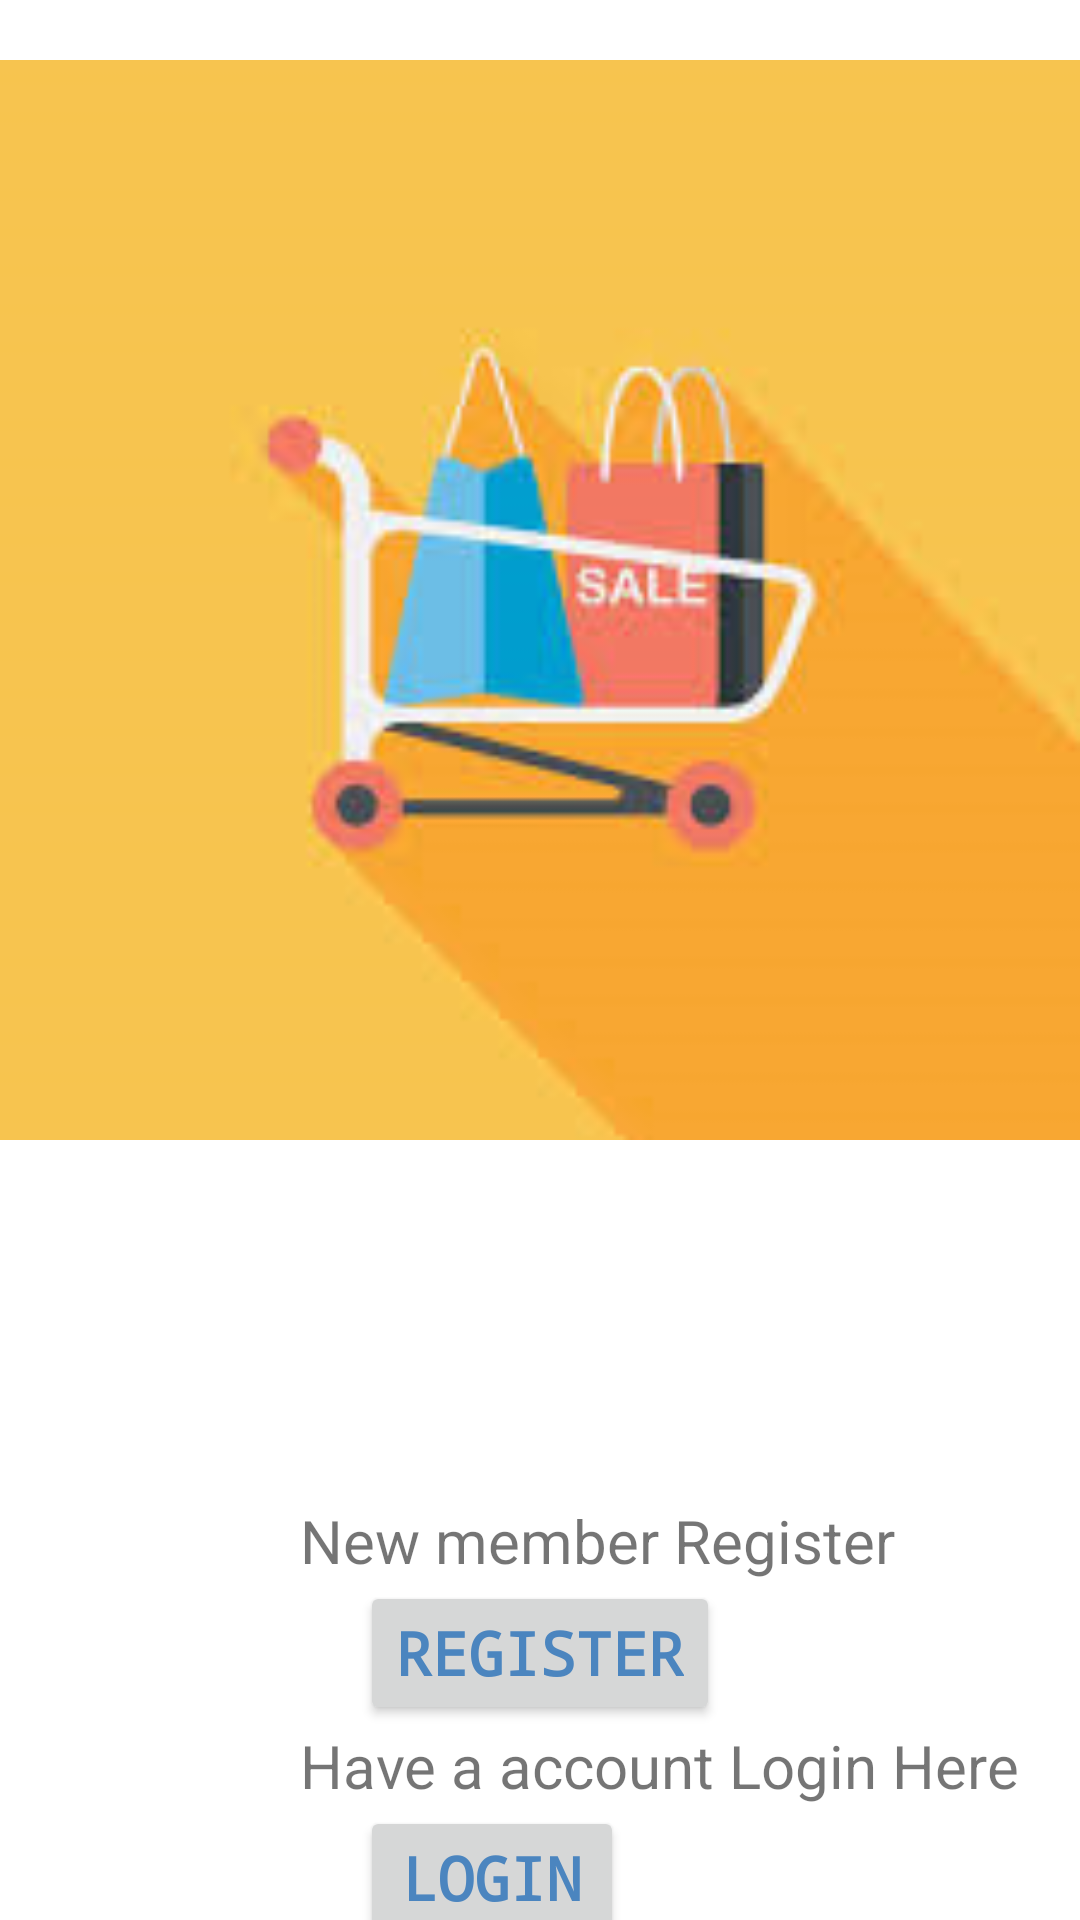

Write the Android layout XML for this screen, with the resource values it uses.
<!-- AndroidManifest.xml: application theme Theme.ButtonCLickAway -->
<!-- res/layout/activity_main.xml -->
<?xml version="1.0" encoding="utf-8"?>
<androidx.constraintlayout.widget.ConstraintLayout xmlns:android="http://schemas.android.com/apk/res/android"
    xmlns:app="http://schemas.android.com/apk/res-auto"
    xmlns:tools="http://schemas.android.com/tools"
    android:layout_width="match_parent"
    android:layout_height="match_parent"
    tools:context=".view.MainActivity">


<ImageView
    android:layout_width="match_parent"
    android:layout_height="400dp"
    app:layout_constraintStart_toStartOf="parent"
    app:layout_constraintEnd_toEndOf="parent"
    app:layout_constraintTop_toTopOf="parent"
    android:id="@+id/imgCart"
    android:src="@drawable/scart"
    app:flow_verticalAlign="center"/>

    <TextView
        android:layout_width="wrap_content"
        android:layout_height="wrap_content"
        android:id="@+id/tvregister"
        android:textSize="20dp"
        android:layout_marginTop="100dp"
        android:layout_marginLeft="100dp"
        android:text="New member Register"
        app:layout_constraintTop_toBottomOf="@id/imgCart"
        app:layout_constraintStart_toStartOf="parent"/>
    <Button
        android:id="@+id/btnregister"
        android:layout_width="wrap_content"
        android:layout_height="wrap_content"
        android:text="Register"
        android:textStyle="bold"
        android:textSize="20sp"
        android:checked="true"
        android:layout_marginLeft="120dp"
        android:fontFamily="monospace"
        android:textColor="#4B85BF"
        android:orientation="vertical"
        app:layout_constraintTop_toBottomOf="@id/tvregister"
        app:layout_constraintStart_toStartOf="parent"/>

    <TextView
        android:layout_width="wrap_content"
        android:layout_height="wrap_content"
        android:id="@+id/tvlogin"
        android:textSize="20dp"
        android:layout_marginLeft="100dp"
        android:text="Have a account Login Here"
        app:layout_constraintTop_toBottomOf="@id/btnregister"
        app:layout_constraintStart_toStartOf="parent"/>
    <Button
        android:id="@+id/btnlogin"
        android:layout_width="wrap_content"
        android:layout_height="wrap_content"
        android:text="login"
        android:textStyle="bold"
        android:textSize="20sp"
        android:checked="true"
        android:layout_marginLeft="120dp"
        android:fontFamily="monospace"
        android:textColor="#4B85BF"
        app:layout_constraintTop_toBottomOf="@id/tvlogin"
        app:layout_constraintStart_toStartOf="parent"/>
 </androidx.constraintlayout.widget.ConstraintLayout>
<!-- resources referenced by this layout -->
<resources>
  <!-- drawable scart: png bitmap (drawable-v24, 28673 bytes) -->
  <style name="Theme.ButtonCLickAway" parent="Theme.MaterialComponents.DayNight.DarkActionBar">
          
          <item name="colorPrimary">@color/purple_500</item>
          <item name="colorPrimaryVariant">@color/purple_700</item>
          <item name="colorOnPrimary">@color/white</item>
          
          <item name="colorSecondary">@color/teal_200</item>
          <item name="colorSecondaryVariant">@color/teal_700</item>
          <item name="colorOnSecondary">@color/black</item>
          
          <item name="android:statusBarColor" tools:targetApi="l">?attr/colorPrimaryVariant</item>
          
      </style>
  <color name="purple_500">#FF6200EE</color>
  <color name="purple_700">#FF3700B3</color>
  <color name="white">#FFFFFFFF</color>
  <color name="teal_200">#FF03DAC5</color>
  <color name="teal_700">#FF018786</color>
  <color name="black">#FF000000</color>
</resources>
